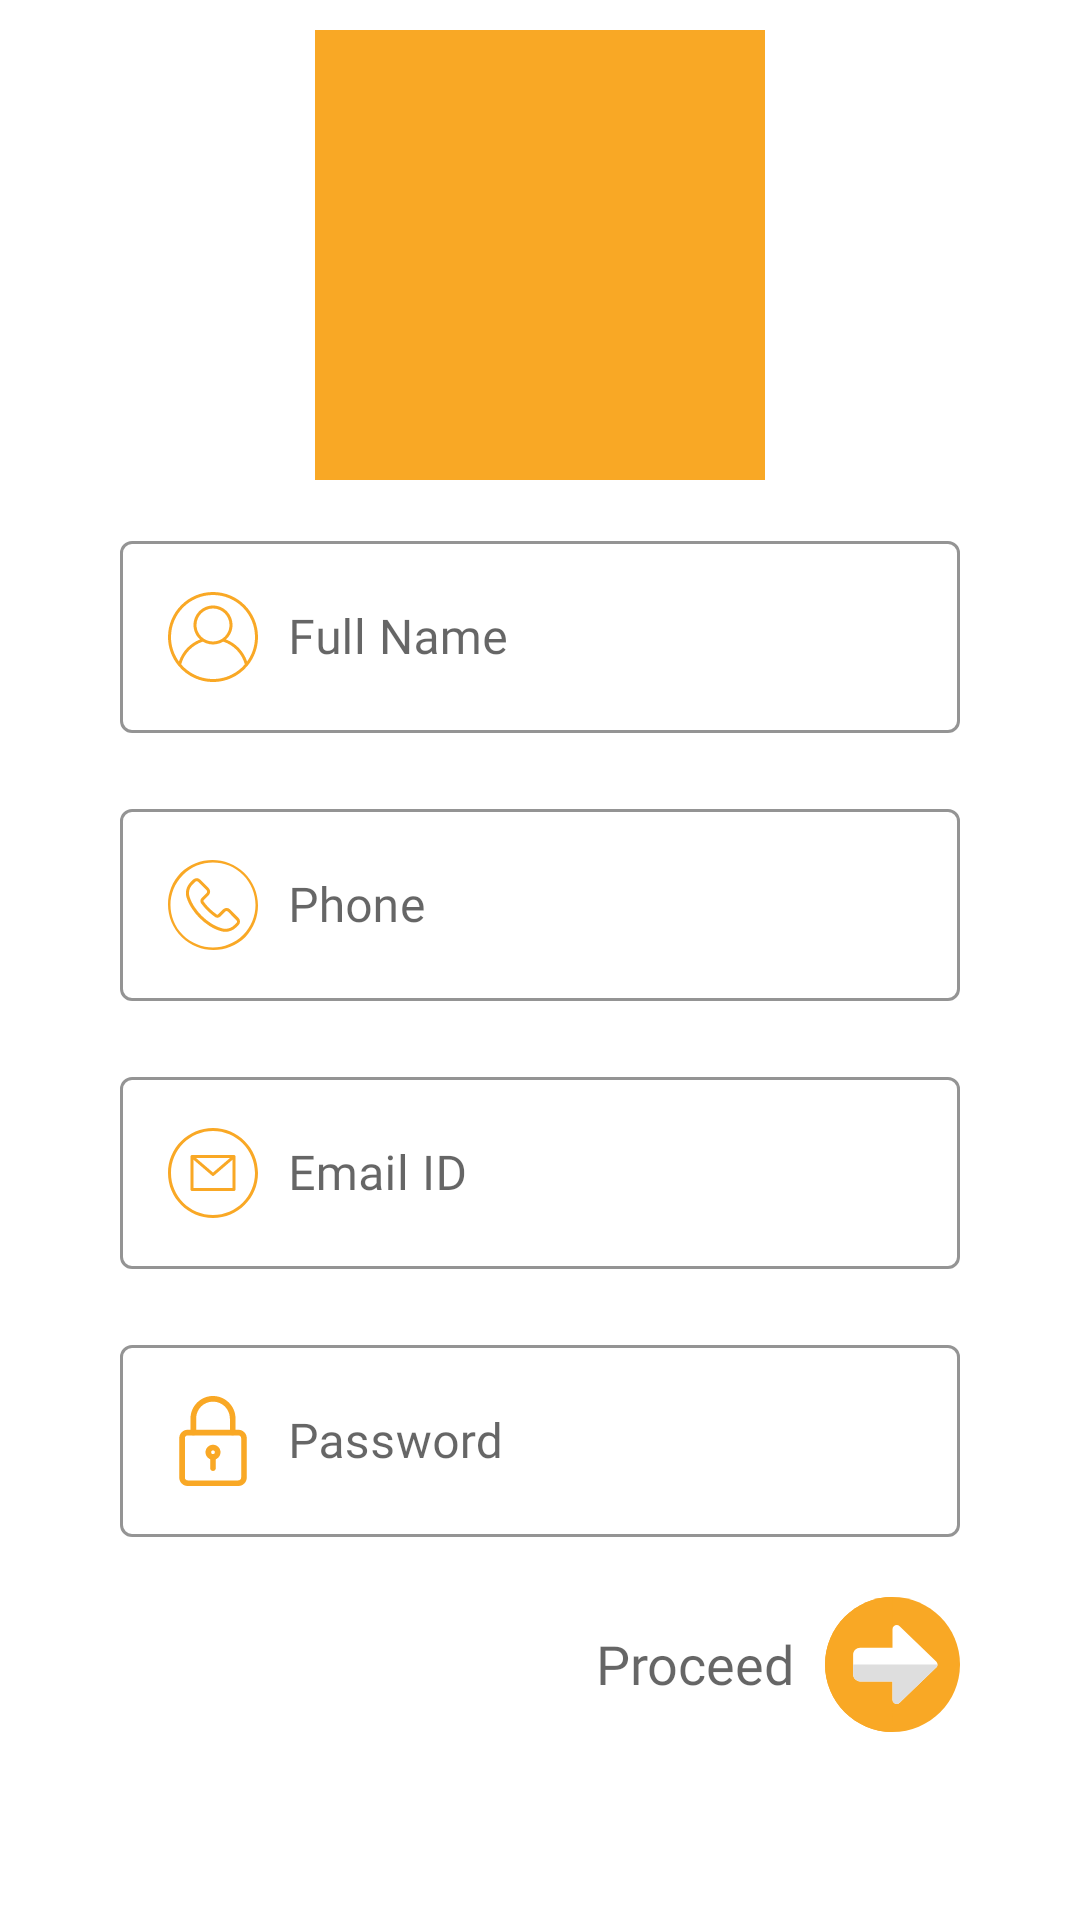

Android layout source for this screen:
<!-- AndroidManifest.xml: application theme Theme.VideoStram -->
<!-- res/layout/activity_registration.xml -->
<?xml version="1.0" encoding="utf-8"?>
<LinearLayout xmlns:android="http://schemas.android.com/apk/res/android"
    xmlns:app="http://schemas.android.com/apk/res-auto"
    xmlns:tools="http://schemas.android.com/tools"
    android:layout_width="match_parent"
    android:layout_height="match_parent"
    android:layout_margin="10dp"
    android:focusable="true"
    android:focusableInTouchMode="true"
    android:orientation="vertical"
    android:padding="10dp"
    tools:context=".Activities.RegistrationActivity">

    <ImageView
        android:id="@+id/logo"
        android:layout_width="150dp"
        android:layout_height="150dp"
        android:layout_gravity="center_horizontal"
        android:src="@color/medium_yellow" />


    <com.google.android.material.textfield.TextInputLayout
        android:id="@+id/fullname_text"
        style="@style/Widget.MaterialComponents.TextInputLayout.OutlinedBox"
        android:layout_width="match_parent"
        android:layout_height="wrap_content"
        android:layout_gravity="center_horizontal"
        android:layout_marginLeft="20dp"
        android:layout_marginTop="5dp"
        android:layout_marginRight="20dp"
        android:padding="10dp"
        app:boxStrokeColor="@color/light_yellow">

        <com.google.android.material.textfield.TextInputEditText
            android:id="@+id/fullname_edittext"
            android:layout_width="match_parent"
            android:layout_height="wrap_content"
            android:drawableStart="@drawable/ic_user"
            android:drawablePadding="10dp"
            android:fontFamily="@font/roboto"
            android:hint="Full Name"
            android:inputType="textPersonName" />


    </com.google.android.material.textfield.TextInputLayout>

    <com.google.android.material.textfield.TextInputLayout
        android:id="@+id/phone_text"
        style="@style/Widget.MaterialComponents.TextInputLayout.OutlinedBox"
        android:layout_width="match_parent"
        android:layout_height="wrap_content"
        android:layout_gravity="center_horizontal"
        android:layout_marginLeft="20dp"
        android:layout_marginRight="20dp"
        android:padding="10dp"
        app:boxStrokeColor="@color/light_yellow">

        <com.google.android.material.textfield.TextInputEditText
            android:id="@+id/phone_edittext"
            android:layout_width="match_parent"
            android:layout_height="wrap_content"
            android:drawableStart="@drawable/ic_phone"
            android:drawablePadding="10dp"
            android:fontFamily="@font/roboto"
            android:hint="@string/phone"
            android:inputType="phone" />

    </com.google.android.material.textfield.TextInputLayout>

    <com.google.android.material.textfield.TextInputLayout
        android:id="@+id/email_text"
        style="@style/Widget.MaterialComponents.TextInputLayout.OutlinedBox"
        android:layout_width="match_parent"
        android:layout_height="wrap_content"
        android:layout_gravity="center_horizontal"
        android:layout_marginLeft="20dp"
        android:layout_marginRight="20dp"
        android:padding="10dp"
        app:boxStrokeColor="@color/light_yellow">

        <com.google.android.material.textfield.TextInputEditText
            android:id="@+id/email_edittext"
            android:layout_width="match_parent"
            android:layout_height="wrap_content"
            android:drawableStart="@drawable/ic_email"
            android:drawablePadding="10dp"
            android:fontFamily="@font/roboto"
            android:hint="@string/email_id"
            android:inputType="textEmailAddress" />

    </com.google.android.material.textfield.TextInputLayout>

    <com.google.android.material.textfield.TextInputLayout
        android:id="@+id/pass_text"
        style="@style/Widget.MaterialComponents.TextInputLayout.OutlinedBox"
        android:layout_width="match_parent"
        android:layout_height="wrap_content"
        android:layout_gravity="center_horizontal"
        android:layout_marginLeft="20dp"
        android:layout_marginRight="20dp"
        android:padding="10dp"
        app:boxStrokeColor="@color/light_yellow">

        <com.google.android.material.textfield.TextInputEditText
            android:id="@+id/pass_edittext"
            android:layout_width="match_parent"
            android:layout_height="wrap_content"
            android:drawableStart="@drawable/ic_padlock"
            android:drawablePadding="10dp"
            android:fontFamily="@font/roboto"
            android:hint="@string/password"
            android:inputType="textVisiblePassword" />

    </com.google.android.material.textfield.TextInputLayout>

    <LinearLayout
        android:layout_width="wrap_content"
        android:layout_height="wrap_content"
        android:layout_gravity="end"
        android:layout_marginEnd="30dp">

        <TextView
            android:id="@+id/proceed_text"
            android:layout_width="wrap_content"
            android:layout_height="wrap_content"
            android:layout_marginTop="10dp"
            android:fontFamily="@font/roboto"
            android:gravity="center"
            android:hint="@string/proceed"
            android:padding="10dp"
            android:textAllCaps="true"
            android:textSize="18sp" />


        <ImageView
            android:id="@+id/signup_button"
            android:layout_width="45dp"
            android:layout_height="45dp"
            android:layout_marginTop="10dp"
            android:adjustViewBounds="true"
            android:scaleType="fitXY"
            android:src="@drawable/ic_login" />
    </LinearLayout>

</LinearLayout>
<!-- resources referenced by this layout -->
<resources>
  <color name="light_yellow">#ffd54f</color>
  <color name="medium_yellow">#f9a825</color>
  <!-- drawable ic_email (drawable) -->
  <vector xmlns:android="http://schemas.android.com/apk/res/android"
      android:width="30dp"
      android:height="30dp"
      android:viewportWidth="480"
      android:viewportHeight="480">
    <path
        android:pathData="m240,0c-132.547,0 -240,107.453 -240,240s107.453,240 240,240 240,-107.453 240,-240c-0.148,-132.484 -107.516,-239.852 -240,-240zM240,464c-123.711,0 -224,-100.289 -224,-224s100.289,-224 224,-224 224,100.289 224,224c-0.141,123.652 -100.348,223.859 -224,224zM240,464"
        android:fillColor="#f9a825"/>
    <path
        android:pathData="m352,144h-224c-4.418,0 -8,3.582 -8,8v176c0,4.418 3.582,8 8,8h224c4.418,0 8,-3.582 8,-8v-176c0,-4.418 -3.582,-8 -8,-8zM330.398,160 L240,237.465 149.602,160zM136,320v-150.609l98.793,84.68c2.992,2.563 7.406,2.563 10.398,0l98.809,-84.68v150.609zM136,320"
        android:fillColor="#f9a825"/>
  </vector>
  <!-- drawable ic_login (drawable) -->
  <vector xmlns:android="http://schemas.android.com/apk/res/android"
      android:width="60dp"
      android:height="60dp"
      android:viewportWidth="24"
      android:viewportHeight="24">
    <path
        android:pathData="m12,0c-6.617,0 -12,5.383 -12,12s5.383,12 12,12 12,-5.383 12,-12 -5.383,-12 -12,-12z"
        android:fillColor="#f9a825"/>
    <path
        android:pathData="m12,0c-6.617,0 -12,5.383 -12,12s5.383,12 12,12z"
        android:fillColor="#f9a825"/>
    <path
        android:pathData="m12,18.25v-3.25h-5.75c-0.689,0 -1.25,-0.561 -1.25,-1.25v-3.5c0,-0.689 0.561,-1.25 1.25,-1.25h5.75v-3.25c0,-0.66 0.795,-0.999 1.27,-0.541l6.5,6.25c0.147,0.142 0.23,0.337 0.23,0.541s-0.083,0.399 -0.23,0.541l-6.5,6.25c-0.475,0.456 -1.27,0.12 -1.27,-0.541z"
        android:fillColor="#ffffff"/>
    <path
        android:pathData="m5,12h15c0,0.204 -0.083,0.399 -0.23,0.541l-6.5,6.25c-0.15,0.144 -0.334,0.209 -0.514,0.209 -0.385,0 -0.756,-0.298 -0.756,-0.75v-3.25h-5.75c-0.689,0 -1.25,-0.561 -1.25,-1.25z"
        android:fillColor="#dedede"/>
  </vector>
  <string name="email_id">Email ID</string>
  <string name="password">Password</string>
  <string name="phone">Phone</string>
  <string name="proceed">Proceed</string>
  <style name="Theme.VideoStram" parent="Theme.MaterialComponents.DayNight.NoActionBar">
          
          <item name="colorPrimary">@color/medium_yellow</item>
          <item name="colorPrimaryVariant">@color/medium_yellow</item>
          <item name="colorOnPrimary">@color/white</item>
          
          <item name="colorSecondary">@color/teal_200</item>
          <item name="colorSecondaryVariant">@color/teal_700</item>
          <item name="colorOnSecondary">@color/black</item>
          
          <item name="android:statusBarColor" tools:targetApi="l">?attr/colorPrimaryVariant</item>
          
  
          <item name="android:windowActivityTransitions">true</item>
  
      </style>
  <color name="white">#ffffff</color>
  <color name="teal_200">#FF03DAC5</color>
  <color name="teal_700">#FF018786</color>
  <color name="black">#FF000000</color>
</resources>
